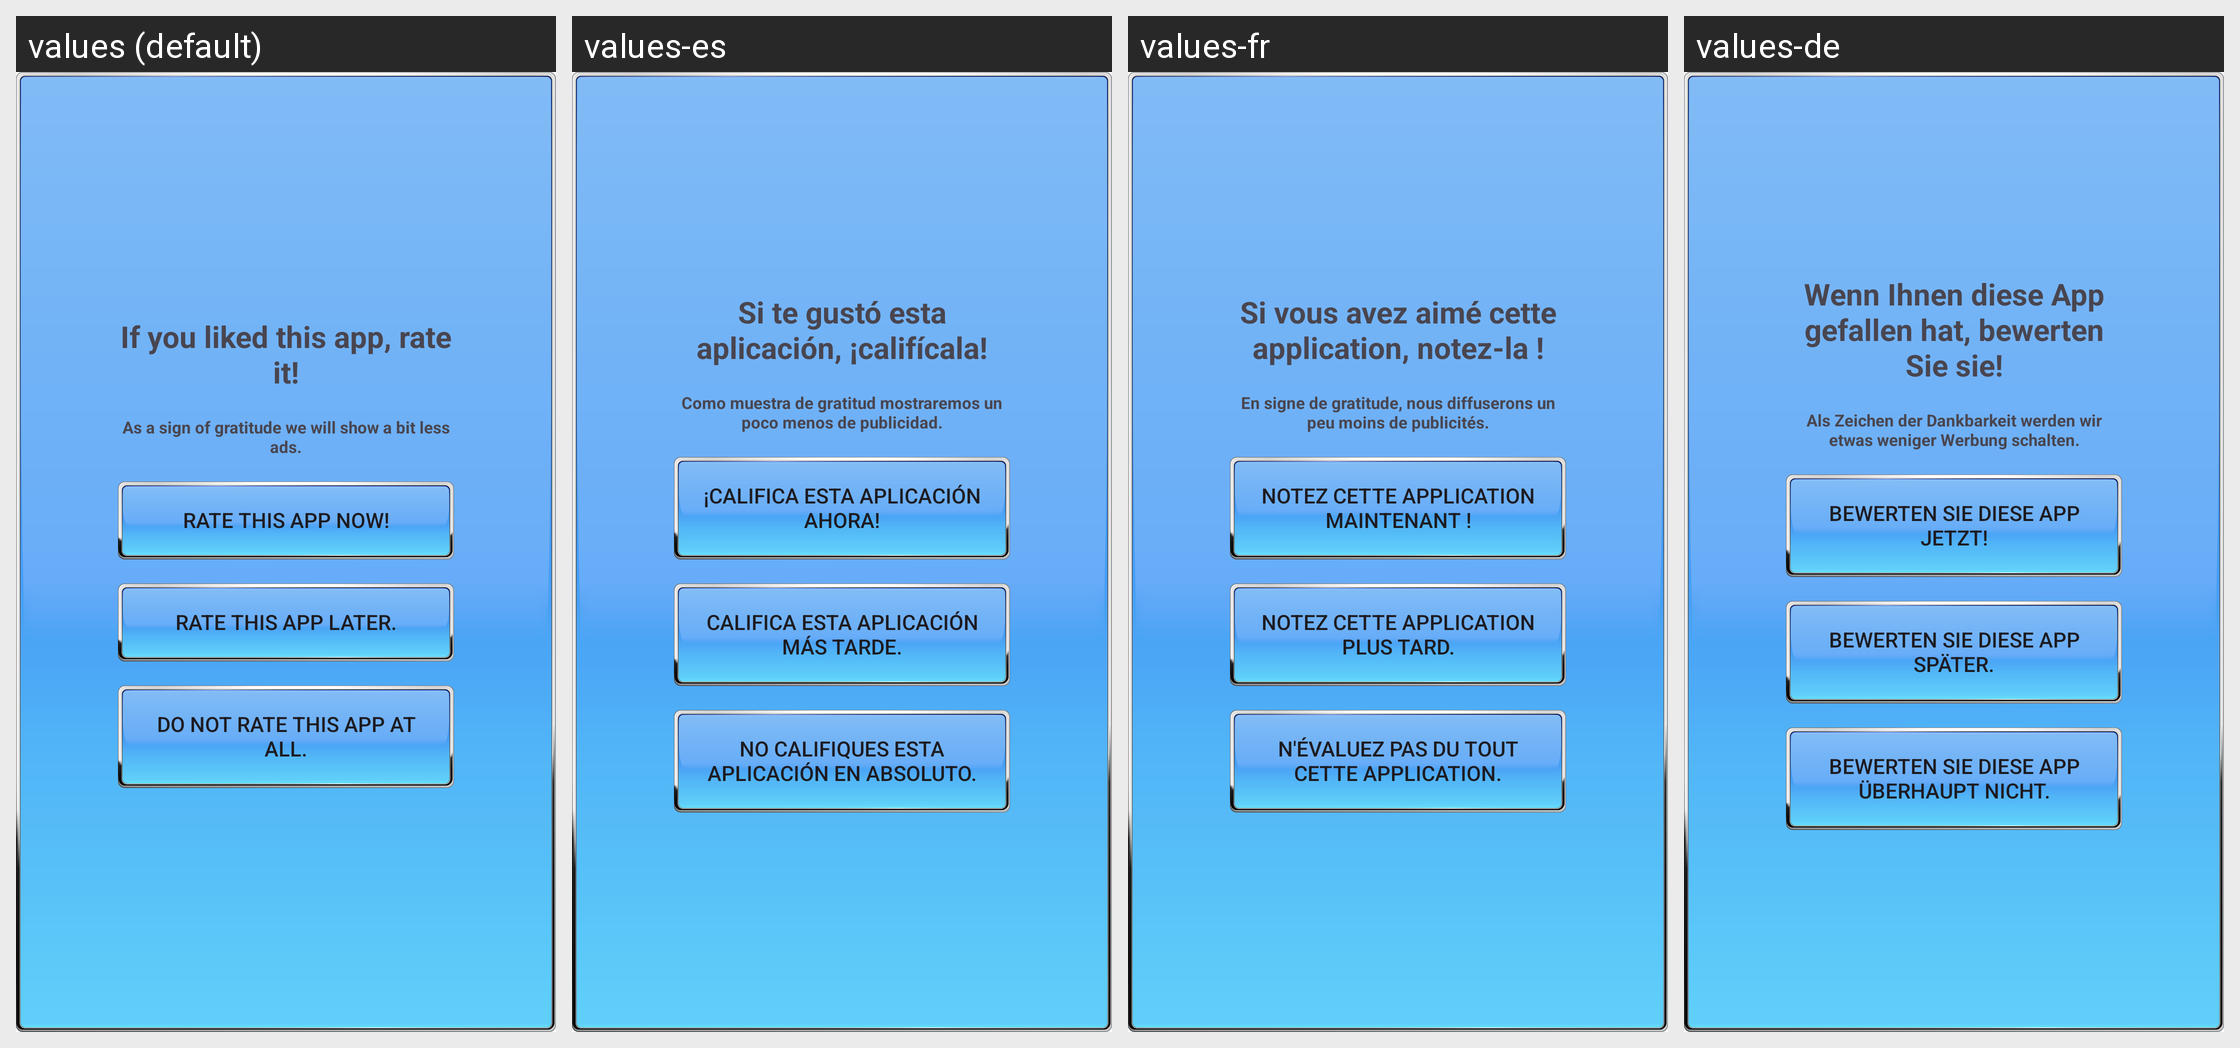

Translations of the strings shown on this Android screen, per locale in the grid:
Android screen res/layout/rate_app_popup.xml rendered under 4 locales, left to right: values (default), values-es, values-fr, values-de. Device: Nexus 5 (rendered at 1080×1920; each locale shown at half size, 540×960, under a caption strip naming it); theme AppTheme.
Other locales in the repository, not shown: values-ar, values-bn, values-hi, values-in, values-it, values-ja, values-pl, values-pt, values-ru, values-ur, values-zh.
Strings drawn on this screen, with the default value and each locale's value (text and hints the layout hard-codes, and strings that could not be matched under every locale, appear in the picture but are not listed):

rate_this_app
  values: If you liked this app, rate it!
  values-es: Si te gustó esta aplicación, ¡califícala!
  values-fr: Si vous avez aimé cette application, notez-la !
  values-de: Wenn Ihnen diese App gefallen hat, bewerten Sie sie!

we_will_stop_showing_ads
  values: As a sign of gratitude we will show a bit less ads.
  values-es: Como muestra de gratitud mostraremos un poco menos de publicidad.
  values-fr: En signe de gratitude, nous diffuserons un peu moins de publicités.
  values-de: Als Zeichen der Dankbarkeit werden wir etwas weniger Werbung schalten.

rate_this_app_now
  values: Rate this app now!
  values-es: ¡Califica esta aplicación ahora!
  values-fr: Notez cette application maintenant !
  values-de: Bewerten Sie diese App jetzt!

rate_this_app_later
  values: Rate this app later.
  values-es: Califica esta aplicación más tarde.
  values-fr: Notez cette application plus tard.
  values-de: Bewerten Sie diese App später.

rate_this_app_never
  values: Do not rate this app at all.
  values-es: No califiques esta aplicación en absoluto.
  values-fr: N'évaluez pas du tout cette application.
  values-de: Bewerten Sie diese App überhaupt nicht.
